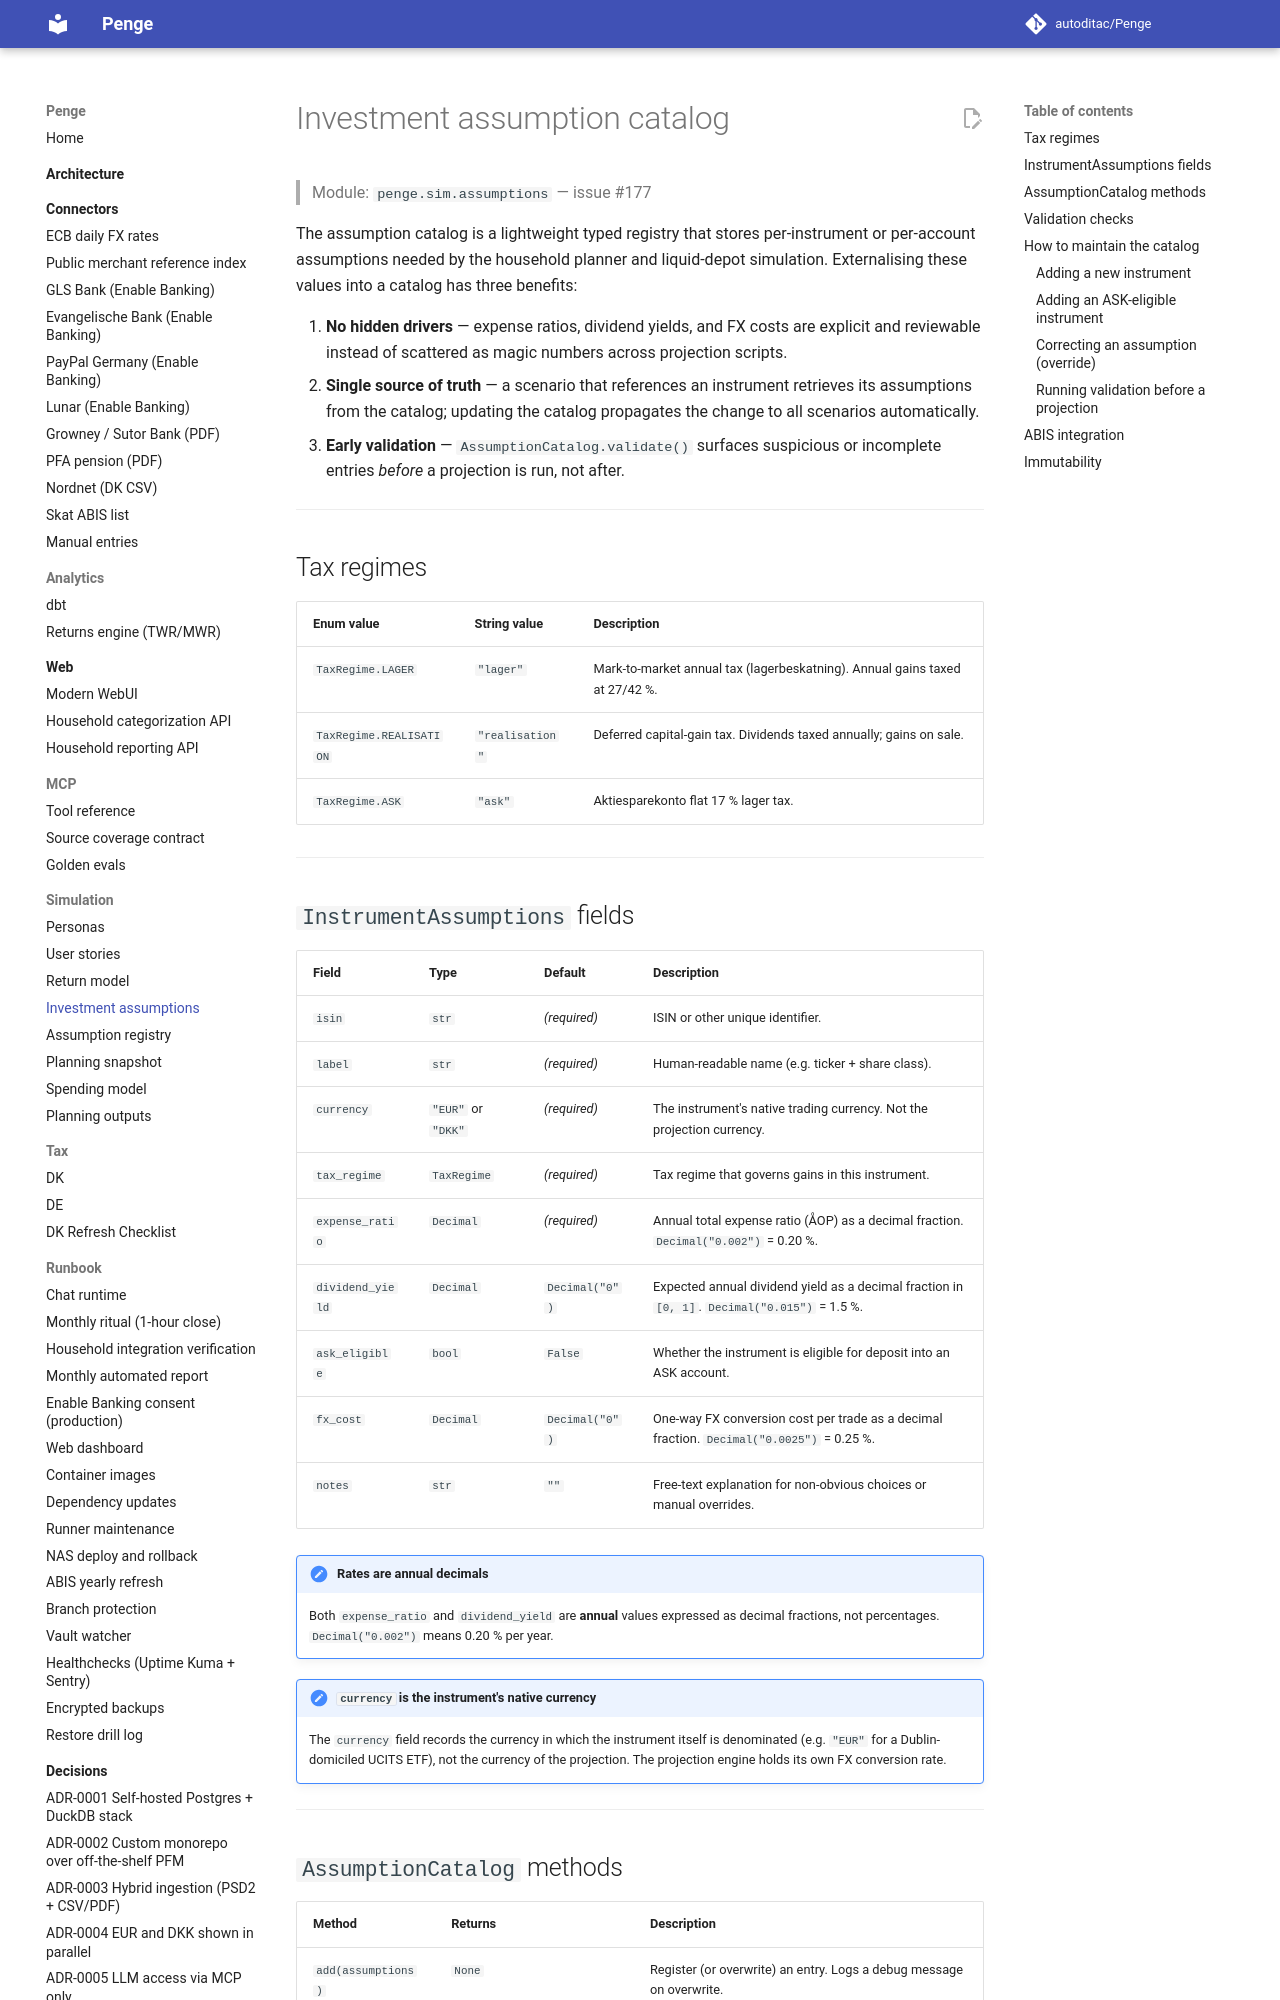

repository: autoditac/Penge · page: sim/assumptions/index.html · generator: mkdocs

# Investment assumption catalog

> Module: `penge.sim.assumptions` — issue #177

The assumption catalog is a lightweight typed registry that stores
per-instrument or per-account assumptions needed by the household planner and
liquid-depot simulation.  Externalising these values into a catalog has three
benefits:

1. **No hidden drivers** — expense ratios, dividend yields, and FX costs
   are explicit and reviewable instead of scattered as magic numbers across
   projection scripts.
2. **Single source of truth** — a scenario that references an instrument
   retrieves its assumptions from the catalog; updating the catalog
   propagates the change to all scenarios automatically.
3. **Early validation** — `AssumptionCatalog.validate()` surfaces suspicious
   or incomplete entries *before* a projection is run, not after.

---

## Tax regimes

| Enum value              | String value    | Description                                                                 |
|-------------------------|-----------------|-----------------------------------------------------------------------------|
| `TaxRegime.LAGER`       | `"lager"`       | Mark-to-market annual tax (lagerbeskatning). Annual gains taxed at 27/42 %. |
| `TaxRegime.REALISATION` | `"realisation"` | Deferred capital-gain tax. Dividends taxed annually; gains on sale.         |
| `TaxRegime.ASK`         | `"ask"`         | Aktiesparekonto flat 17 % lager tax.                                        |

---
